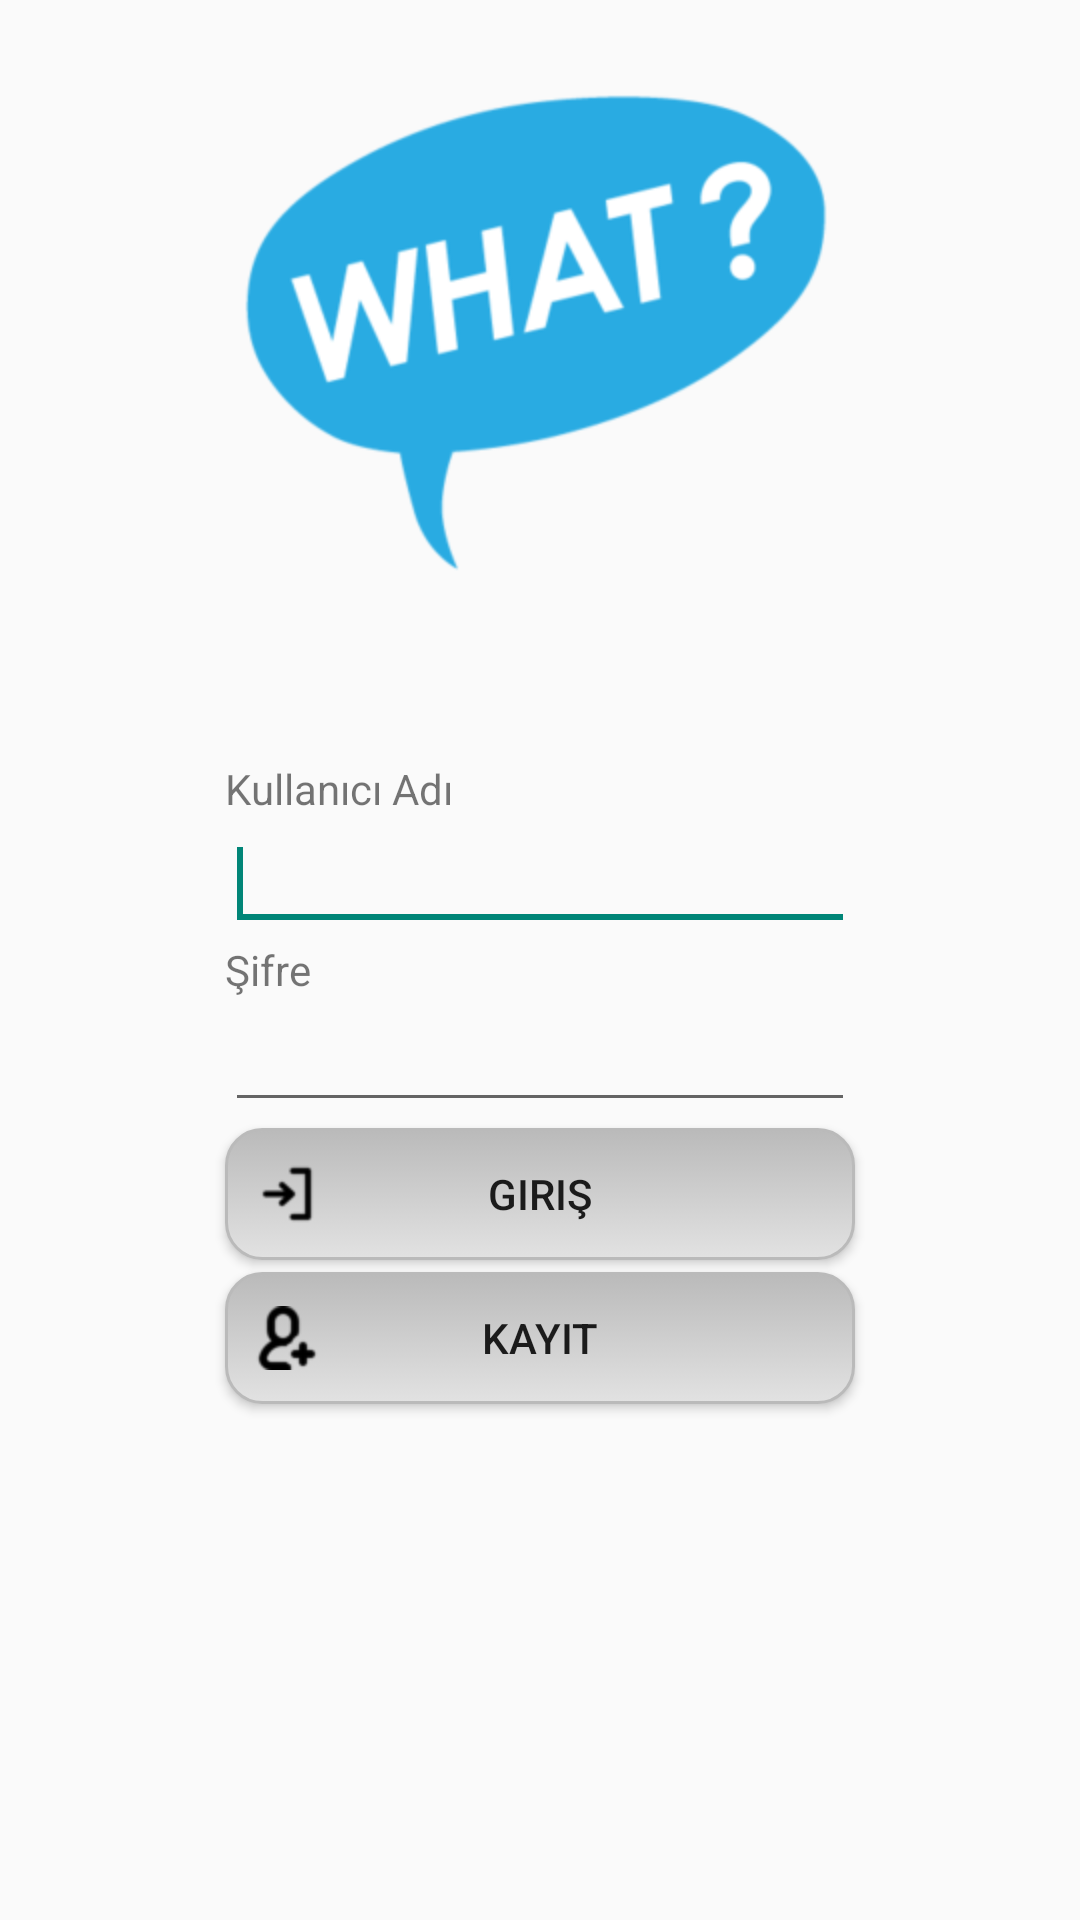

Android layout source for this screen:
<!-- AndroidManifest.xml: application theme AppTheme -->
<!-- res/layout/login.xml -->
<?xml version="1.0" encoding="utf-8"?>
<RelativeLayout xmlns:android="http://schemas.android.com/apk/res/android"
    android:layout_width="match_parent"
    android:layout_height="match_parent">

    <ImageView
        android:id="@+id/imageView1"
        android:layout_width="wrap_content"
        android:layout_height="wrap_content"
        android:layout_alignParentTop="true"
        android:layout_centerHorizontal="true"
        android:src="@drawable/login_what" />

    <TextView
        android:id="@+id/textView1"
        android:layout_width="wrap_content"
        android:layout_height="wrap_content"
        android:layout_alignLeft="@+id/username"
        android:layout_alignRight="@+id/username"
        android:layout_below="@+id/imageView1"
        android:layout_marginTop="50dp"
        android:text="@string/username" />

    <EditText
        android:id="@+id/username"
        android:layout_width="wrap_content"
        android:layout_height="wrap_content"
        android:layout_below="@+id/textView1"
        android:layout_centerHorizontal="true"
        android:ems="10">

        <requestFocus />
    </EditText>

    <TextView
        android:id="@+id/TextView01"
        android:layout_width="wrap_content"
        android:layout_height="wrap_content"
        android:layout_alignLeft="@+id/username"
        android:layout_alignRight="@+id/username"
        android:layout_below="@+id/username"
        android:text="@string/password" />

    <EditText
        android:id="@+id/password"
        android:layout_width="wrap_content"
        android:layout_height="wrap_content"
        android:layout_alignLeft="@+id/username"
        android:layout_alignRight="@+id/username"
        android:layout_below="@+id/TextView01"
        android:ems="10"
        android:inputType="textPassword" />

    <Button
        android:id="@+id/login"
        android:layout_width="wrap_content"
        android:layout_height="wrap_content"
        android:layout_alignLeft="@+id/username"
        android:layout_alignRight="@+id/username"
        android:layout_below="@+id/password"
        android:text="@string/login"
        android:background="@drawable/login_button"/>

    <Button
        android:id="@+id/register"
        android:layout_width="wrap_content"
        android:layout_height="wrap_content"
        android:layout_alignLeft="@+id/username"
        android:layout_alignRight="@+id/username"
        android:layout_below="@+id/login"
        android:text="@string/register"
        android:background="@drawable/add_user_button"/>
</RelativeLayout>
<!-- resources referenced by this layout -->
<resources>
  <!-- drawable add_user_button (drawable) -->
  <?xml version="1.0" encoding="utf-8"?>
  <selector xmlns:android="http://schemas.android.com/apk/res/android">
      <item android:state_pressed="true">
          <layer-list>
              <item android:bottom="2dp" android:top="2dp" android:drawable="@drawable/base_button_shape"></item>
              <item>
                  <bitmap android:gravity="left" android:src="@drawable/user_add" />
              </item>
          </layer-list>
      </item>
      <item>
          <layer-list>
              <item android:bottom="2dp" android:top="2dp" android:drawable="@drawable/base_button_shape"></item>
              <item>
                  <bitmap android:gravity="left" android:src="@drawable/user_add" />
              </item>
          </layer-list>
      </item>
  </selector>
  <!-- drawable login_button (drawable) -->
  <?xml version="1.0" encoding="utf-8"?>
  <selector xmlns:android="http://schemas.android.com/apk/res/android">
      <item android:state_pressed="true">
          <layer-list>
              <item android:bottom="2dp" android:top="2dp" android:drawable="@drawable/base_button_shape"></item>
              <item>
                  <bitmap android:gravity="left" android:src="@drawable/login" />
              </item>
          </layer-list>
      </item>
      <item>
          <layer-list>
              <item android:bottom="2dp" android:top="2dp" android:drawable="@drawable/base_button_shape"></item>
              <item>
                  <bitmap android:gravity="left" android:src="@drawable/login" />
              </item>
          </layer-list>
      </item>
  </selector>
  <!-- drawable login_what: png bitmap (drawable-hdpi, 16872 bytes) -->
  <string name="login">Giriş</string>
  <string name="password">Şifre</string>
  <string name="register">Kayıt</string>
  <string name="username">Kullanıcı Adı</string>
  <style name="AppTheme" parent="Theme.AppCompat.Light.DarkActionBar">
          
      </style>
  <!-- drawable base_button_shape (drawable) -->
  <?xml version="1.0" encoding="utf-8"?>
  <shape xmlns:android="http://schemas.android.com/apk/res/android" android:shape="rectangle">
      <gradient android:angle="270" android:endColor="#E2E2E2" android:startColor="#BABABA" />
      <stroke android:width="1dp" android:color="#BABABA" />
      <corners android:radius="12dp" />
      <padding android:bottom="10dp" android:left="10dp" android:right="10dp" android:top="10dp" />
  </shape>
  <!-- drawable user_add: png bitmap (drawable-hdpi, 1106 bytes) -->
  <!-- drawable login: png bitmap (drawable-hdpi, 684 bytes) -->
</resources>
